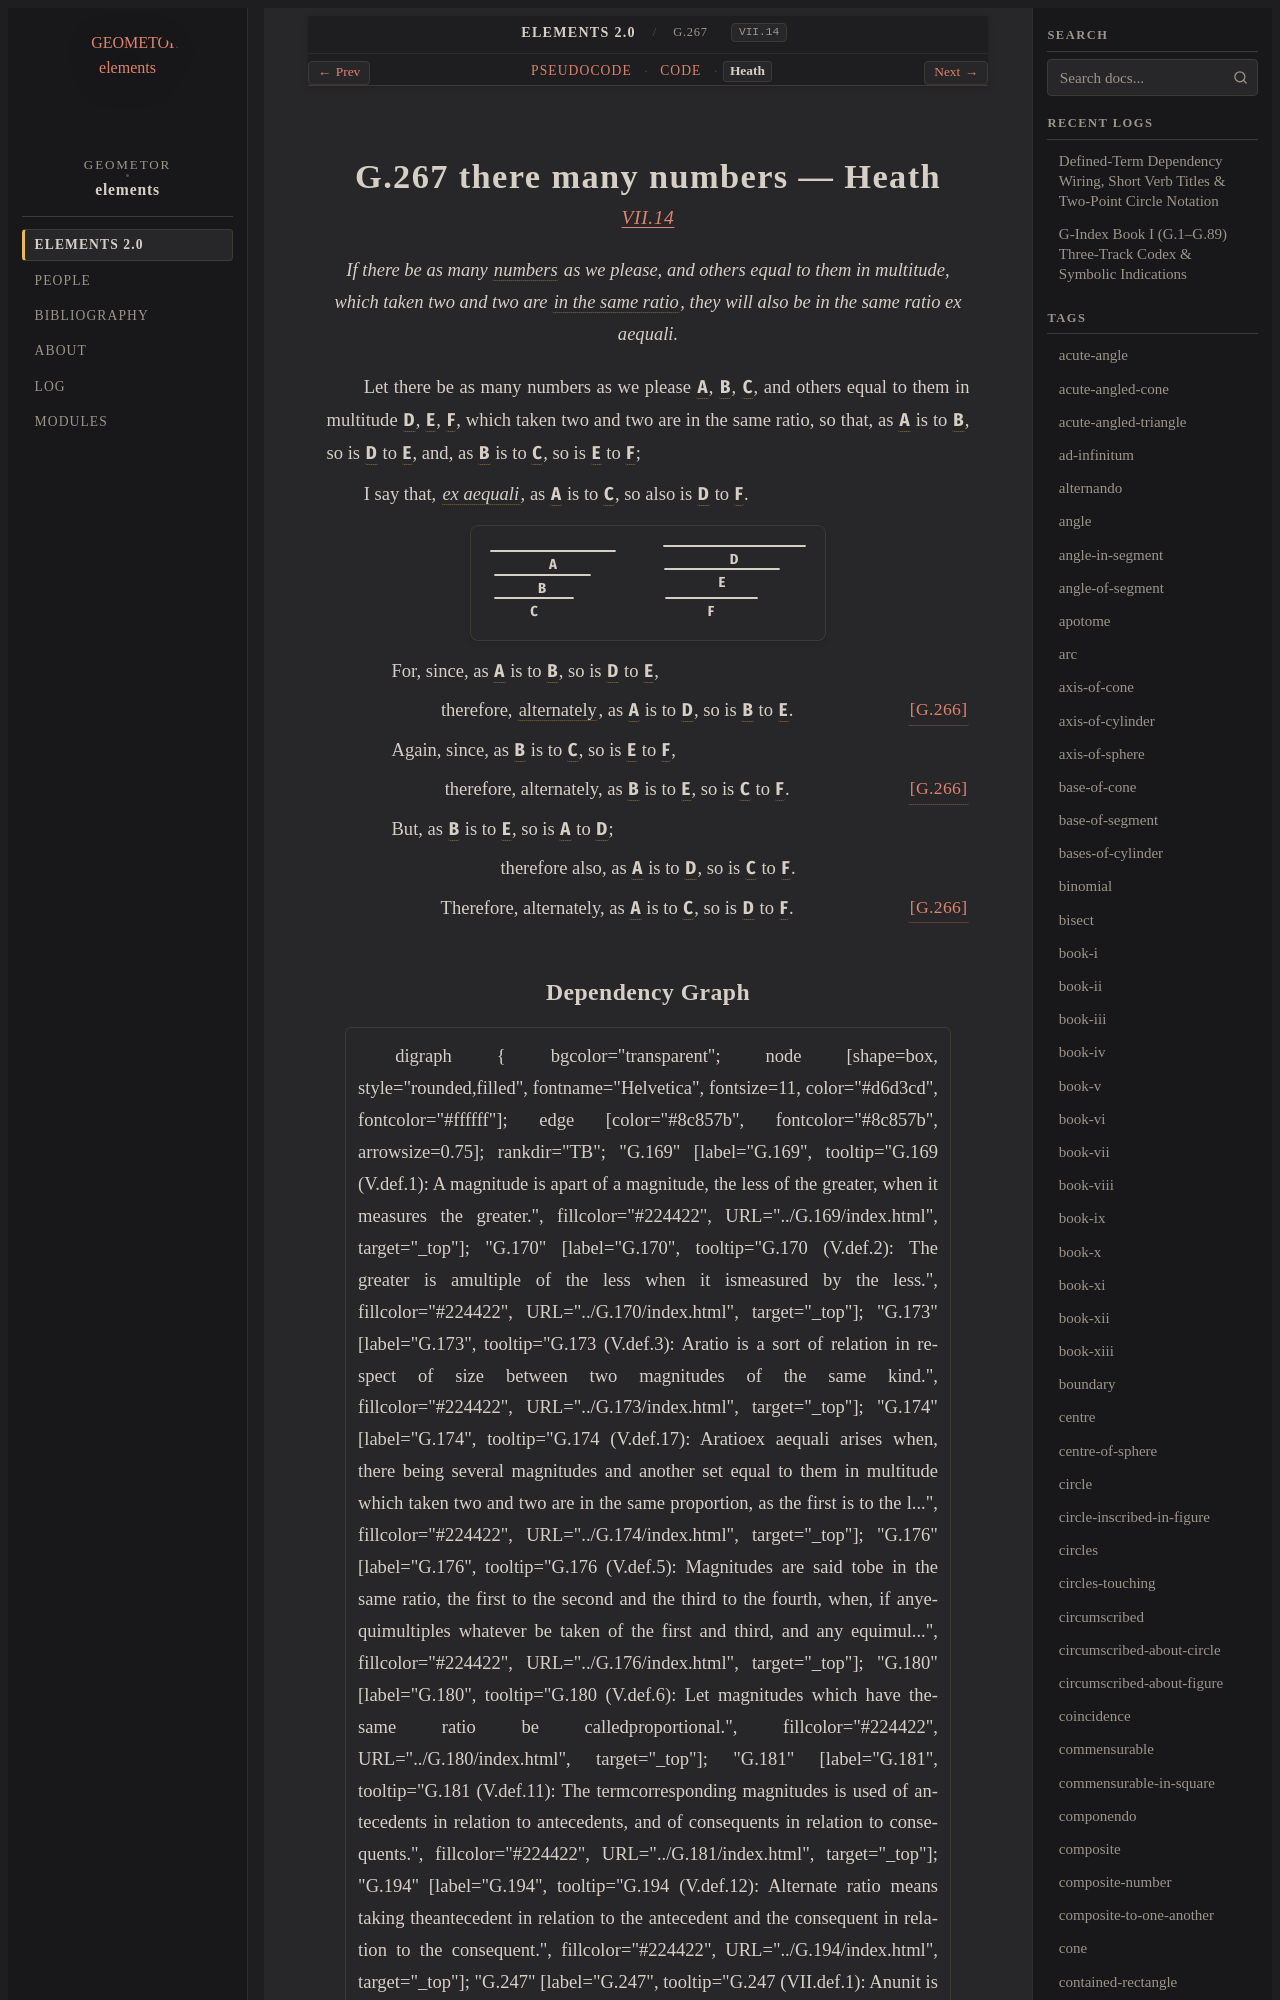

repository: geometor/elements · page: elements2/G.267/heath.html · generator: sphinx

:canonical_id: G.267
:original_id: VII.14
:title: G.267 there many numbers
:volume: II
:book: VII
:type: prop

G.267 there many numbers — Heath
================================

.. rubric:: `VII.14 <https://geometor.github.io/euclid/heath/volume_II/book_vii/propositions/14/>`_

.. enunciation::

   If there be as many :term:`numbers <G.248>` as we please, and others equal to them in multitude, which taken two and two are :term:`in the same ratio <G.176>`, they will also be in the same ratio ex aequali.

Let there be as many numbers as we please :g:`A <g1:A>`, :g:`B <g1:B>`, :g:`C <g1:C>`, and others equal to them in multitude :g:`D <g1:D>`, :g:`E <g1:E>`, :g:`F <g1:F>`, which taken two and two are in the same ratio, so that, as :g:`A <g1:A>` is to :g:`B <g1:B>`, so is :g:`D <g1:D>` to :g:`E <g1:E>`, and, as :g:`B <g1:B>` is to :g:`C <g1:C>`, so is :g:`E <g1:E>` to :g:`F <g1:F>`;

I say that, :term:`*ex aequali* <G.174>`, as :g:`A <g1:A>` is to :g:`C <g1:C>`, so also is :g:`D <g1:D>` to :g:`F <g1:F>`.

.. picture:: g1.svg
   :alt: Proposition 14 Diagram

.. subclause::

   For, since, as :g:`A <g1:A>` is to :g:`B <g1:B>`, so is :g:`D <g1:D>` to :g:`E <g1:E>`,

.. assertion::

   therefore, :term:`alternately <G.194>`, as :g:`A <g1:A>` is to :g:`D <g1:D>`, so is :g:`B <g1:B>` to :g:`E <g1:E>`. :just:`[G.266] <G.266>`

.. subclause::

   Again, since, as :g:`B <g1:B>` is to :g:`C <g1:C>`, so is :g:`E <g1:E>` to :g:`F <g1:F>`,

.. assertion::

   therefore, alternately, as :g:`B <g1:B>` is to :g:`E <g1:E>`, so is :g:`C <g1:C>` to :g:`F <g1:F>`. :just:`[G.266] <G.266>`

.. subclause::

   But, as :g:`B <g1:B>` is to :g:`E <g1:E>`, so is :g:`A <g1:A>` to :g:`D <g1:D>`;

.. assertion::

   therefore also, as :g:`A <g1:A>` is to :g:`D <g1:D>`, so is :g:`C <g1:C>` to :g:`F <g1:F>`.

.. assertion::

   Therefore, alternately, as :g:`A <g1:A>` is to :g:`C <g1:C>`, so is :g:`D <g1:D>` to :g:`F <g1:F>`. :just:`[G.266] <G.266>`
